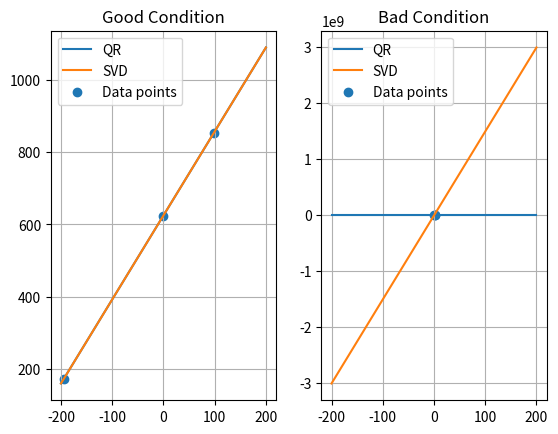

Source code (Python):
import numpy as np
import matplotlib.pyplot as plt
import scipy

"""
    A good way to solve linear curve fitting problems is ortho. transformations
    So either QR or SVD 
"""

def least_squares_SVD(A: np.ndarray, b: np.ndarray, eps=1e-6):
    U, S, Vh = np.linalg.svd(A)
    r = 1 + np.where(S / S[0] > eps)[0].max()                   # Approximates rank
    y = np.dot( Vh[:r, :].T, np.dot(U[:, :r].T, b ) / S[:r] )   # Solve
    return y


# Parameters to set

A = np.array([      # Good condition
    [98.269,  1],
    [0,       1],
    [-194.96, 1]
])
b = np.array([852.7, 624.5, 172.7])

eps = 1e-6        # Bad condition
B = np.array([
    [1+eps, 1],
    [1-eps, 1],
    [eps, eps]
])
c = np.array([50, 20, 10])

# Experiment runner

print("Condition of A:\t", np.linalg.cond(A))
print("Condition of B:\t", np.linalg.cond(B))


Q1, R1 = np.linalg.qr(A)
x_qr = np.linalg.solve(R1, np.dot(Q1.T, b) )
x_svd = least_squares_SVD(A, b)       

Q2, R2 = np.linalg.qr(B)
y_qr = np.linalg.solve(R2, np.dot(Q2.T, c) )
y_svd = least_squares_SVD(B, c)

# Plotting

N = np.linspace(-200, 200, 1000)
fig, axs = plt.subplots(1, 2)

axs[0].plot(N, x_svd[0]*N + x_svd[1], label="QR")
axs[0].plot(N, x_qr[0]*N + x_qr[1], label="SVD")
axs[0].scatter(A.T[0], b, label="Data points")

axs[0].set_title("Good Condition")
axs[0].legend()
axs[0].grid()

axs[1].plot(N, y_svd[0]*N + y_svd[1], label="QR")
axs[1].plot(N, y_qr[0]*N + y_qr[1], label="SVD")
axs[1].scatter(B.T[0], c, label="Data points")

axs[1].set_title("Bad Condition")
axs[1].legend()
axs[1].grid()

plt.show()